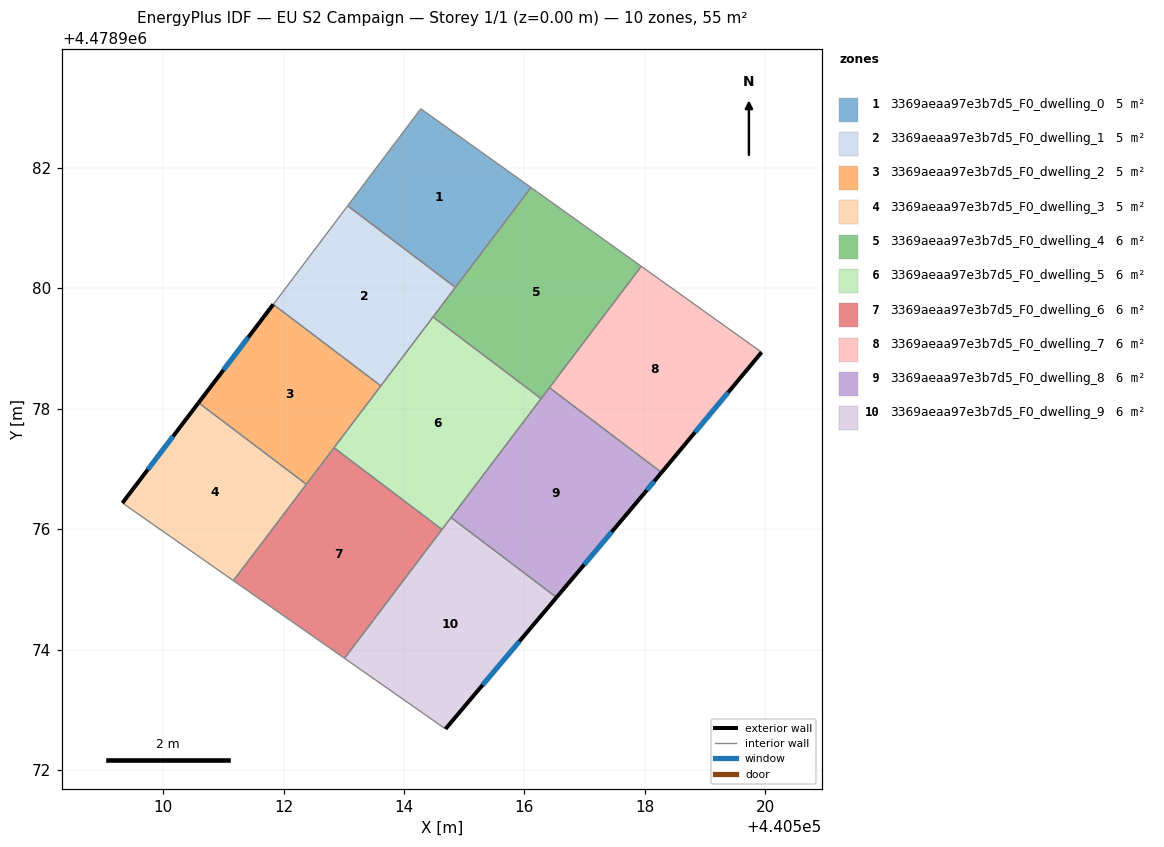
=== STOREY PLAN SPEC (per zone: floor XY polygon, exterior-wall plan segments, windows/doors) ===
zone 1: 3369aeaa97e3b7d5_F0_dwelling_0  (4.6 m²)
  floor: (440516.11, 4478981.67) (440514.85, 4478980.01) (440513.07, 4478981.37) (440514.28, 4478982.98)
  interior walls: 4
zone 2: 3369aeaa97e3b7d5_F0_dwelling_1  (4.6 m²)
  floor: (440514.85, 4478980.01) (440513.62, 4478978.38) (440511.83, 4478979.73) (440511.98, 4478979.93) (440513.07, 4478981.37)
  interior walls: 6
zone 3: 3369aeaa97e3b7d5_F0_dwelling_2  (4.6 m²)
  floor: (440513.62, 4478978.38) (440512.38, 4478976.75) (440510.59, 4478978.10) (440511.83, 4478979.73)
  exterior wall: (440511.83, 4478979.73) – (440510.59, 4478978.10)  [2.1 m]
    window: (440511.42, 4478979.19) – (440511.00, 4478978.65)  [0.7 m²]
  interior walls: 4
zone 4: 3369aeaa97e3b7d5_F0_dwelling_3  (4.6 m²)
  floor: (440512.38, 4478976.75) (440511.17, 4478975.15) (440509.33, 4478976.44) (440510.59, 4478978.10)
  exterior wall: (440510.59, 4478978.10) – (440509.33, 4478976.44)  [2.1 m]
    window: (440510.17, 4478977.54) – (440509.75, 4478976.99)  [0.7 m²]
  interior walls: 3
zone 5: 3369aeaa97e3b7d5_F0_dwelling_4  (6.1 m²)
  floor: (440517.94, 4478980.37) (440516.28, 4478978.17) (440514.48, 4478979.53) (440516.11, 4478981.67)
  interior walls: 6
zone 6: 3369aeaa97e3b7d5_F0_dwelling_5  (6.1 m²)
  floor: (440516.28, 4478978.17) (440514.63, 4478976.00) (440512.84, 4478977.35) (440514.48, 4478979.53)
  interior walls: 6
zone 7: 3369aeaa97e3b7d5_F0_dwelling_6  (6.1 m²)
  floor: (440514.63, 4478976.00) (440513.01, 4478973.86) (440511.17, 4478975.15) (440512.84, 4478977.35)
  interior walls: 5
zone 8: 3369aeaa97e3b7d5_F0_dwelling_7  (6.1 m²)
  floor: (440519.94, 4478978.94) (440518.28, 4478976.94) (440516.41, 4478978.35) (440517.94, 4478980.37)
  exterior wall: (440518.28, 4478976.94) – (440519.94, 4478978.94)  [2.6 m]
    window: (440518.83, 4478977.61) – (440519.38, 4478978.27)  [0.9 m²]
  interior walls: 3
zone 9: 3369aeaa97e3b7d5_F0_dwelling_8  (6.1 m²)
  floor: (440518.28, 4478976.94) (440517.91, 4478976.50) (440516.53, 4478974.87) (440514.78, 4478976.19) (440516.41, 4478978.35)
  exterior wall: (440516.53, 4478974.87) – (440517.91, 4478976.50)  [2.1 m]
    window: (440516.99, 4478975.41) – (440517.45, 4478975.96)  [0.7 m²]
  exterior wall: (440517.91, 4478976.50) – (440518.28, 4478976.94)  [0.6 m]
    window: (440518.03, 4478976.65) – (440518.15, 4478976.79)  [0.2 m²]
  interior walls: 4
zone 10: 3369aeaa97e3b7d5_F0_dwelling_9  (6.1 m²)
  floor: (440516.53, 4478974.87) (440514.69, 4478972.68) (440513.01, 4478973.86) (440514.78, 4478976.19)
  exterior wall: (440514.69, 4478972.68) – (440516.53, 4478974.87)  [2.9 m]
    window: (440515.31, 4478973.42) – (440515.92, 4478974.14)  [0.9 m²]
  interior walls: 4

=== DERIVED (storey summary) ===
Building: EU S2 Campaign
Storey: 1 of 1  (floor level z = 0.00 m)
Storey gross floor area: 55.2 m²
Zones on this storey: 10
  - 3369aeaa97e3b7d5_F0_dwelling_0: floor 4.6 m²
  - 3369aeaa97e3b7d5_F0_dwelling_1: floor 4.6 m²
  - 3369aeaa97e3b7d5_F0_dwelling_2: floor 4.6 m²; exterior wall 2.1 m (6.2 m²); 1 window(s) 0.7 m²; WWR 11.0%
  - 3369aeaa97e3b7d5_F0_dwelling_3: floor 4.6 m²; exterior wall 2.1 m (6.3 m²); 1 window(s) 0.7 m²; WWR 11.0%
  - 3369aeaa97e3b7d5_F0_dwelling_4: floor 6.1 m²
  - 3369aeaa97e3b7d5_F0_dwelling_5: floor 6.1 m²
  - 3369aeaa97e3b7d5_F0_dwelling_6: floor 6.1 m²
  - 3369aeaa97e3b7d5_F0_dwelling_7: floor 6.1 m²; exterior wall 2.6 m (7.8 m²); 1 window(s) 0.9 m²; WWR 11.0%
  - 3369aeaa97e3b7d5_F0_dwelling_8: floor 6.1 m²; exterior wall 2.7 m (8.1 m²); 2 window(s) 0.9 m²; WWR 11.0%
  - 3369aeaa97e3b7d5_F0_dwelling_9: floor 6.1 m²; exterior wall 2.9 m (8.6 m²); 1 window(s) 0.9 m²; WWR 11.0%
Zone adjacency (shared interzone walls):
  - 3369aeaa97e3b7d5_F0_dwelling_0 ↔ 3369aeaa97e3b7d5_F0_dwelling_1
  - 3369aeaa97e3b7d5_F0_dwelling_0 ↔ 3369aeaa97e3b7d5_F0_dwelling_4
  - 3369aeaa97e3b7d5_F0_dwelling_1 ↔ 3369aeaa97e3b7d5_F0_dwelling_2
  - 3369aeaa97e3b7d5_F0_dwelling_1 ↔ 3369aeaa97e3b7d5_F0_dwelling_4
  - 3369aeaa97e3b7d5_F0_dwelling_1 ↔ 3369aeaa97e3b7d5_F0_dwelling_5
  - 3369aeaa97e3b7d5_F0_dwelling_2 ↔ 3369aeaa97e3b7d5_F0_dwelling_3
  - 3369aeaa97e3b7d5_F0_dwelling_2 ↔ 3369aeaa97e3b7d5_F0_dwelling_5
  - 3369aeaa97e3b7d5_F0_dwelling_2 ↔ 3369aeaa97e3b7d5_F0_dwelling_6
  - 3369aeaa97e3b7d5_F0_dwelling_3 ↔ 3369aeaa97e3b7d5_F0_dwelling_6
  - 3369aeaa97e3b7d5_F0_dwelling_4 ↔ 3369aeaa97e3b7d5_F0_dwelling_5
  - 3369aeaa97e3b7d5_F0_dwelling_4 ↔ 3369aeaa97e3b7d5_F0_dwelling_7
  - 3369aeaa97e3b7d5_F0_dwelling_4 ↔ 3369aeaa97e3b7d5_F0_dwelling_8
  - 3369aeaa97e3b7d5_F0_dwelling_5 ↔ 3369aeaa97e3b7d5_F0_dwelling_6
  - 3369aeaa97e3b7d5_F0_dwelling_5 ↔ 3369aeaa97e3b7d5_F0_dwelling_8
  - 3369aeaa97e3b7d5_F0_dwelling_5 ↔ 3369aeaa97e3b7d5_F0_dwelling_9
  - 3369aeaa97e3b7d5_F0_dwelling_6 ↔ 3369aeaa97e3b7d5_F0_dwelling_9
  - 3369aeaa97e3b7d5_F0_dwelling_7 ↔ 3369aeaa97e3b7d5_F0_dwelling_8
  - 3369aeaa97e3b7d5_F0_dwelling_8 ↔ 3369aeaa97e3b7d5_F0_dwelling_9